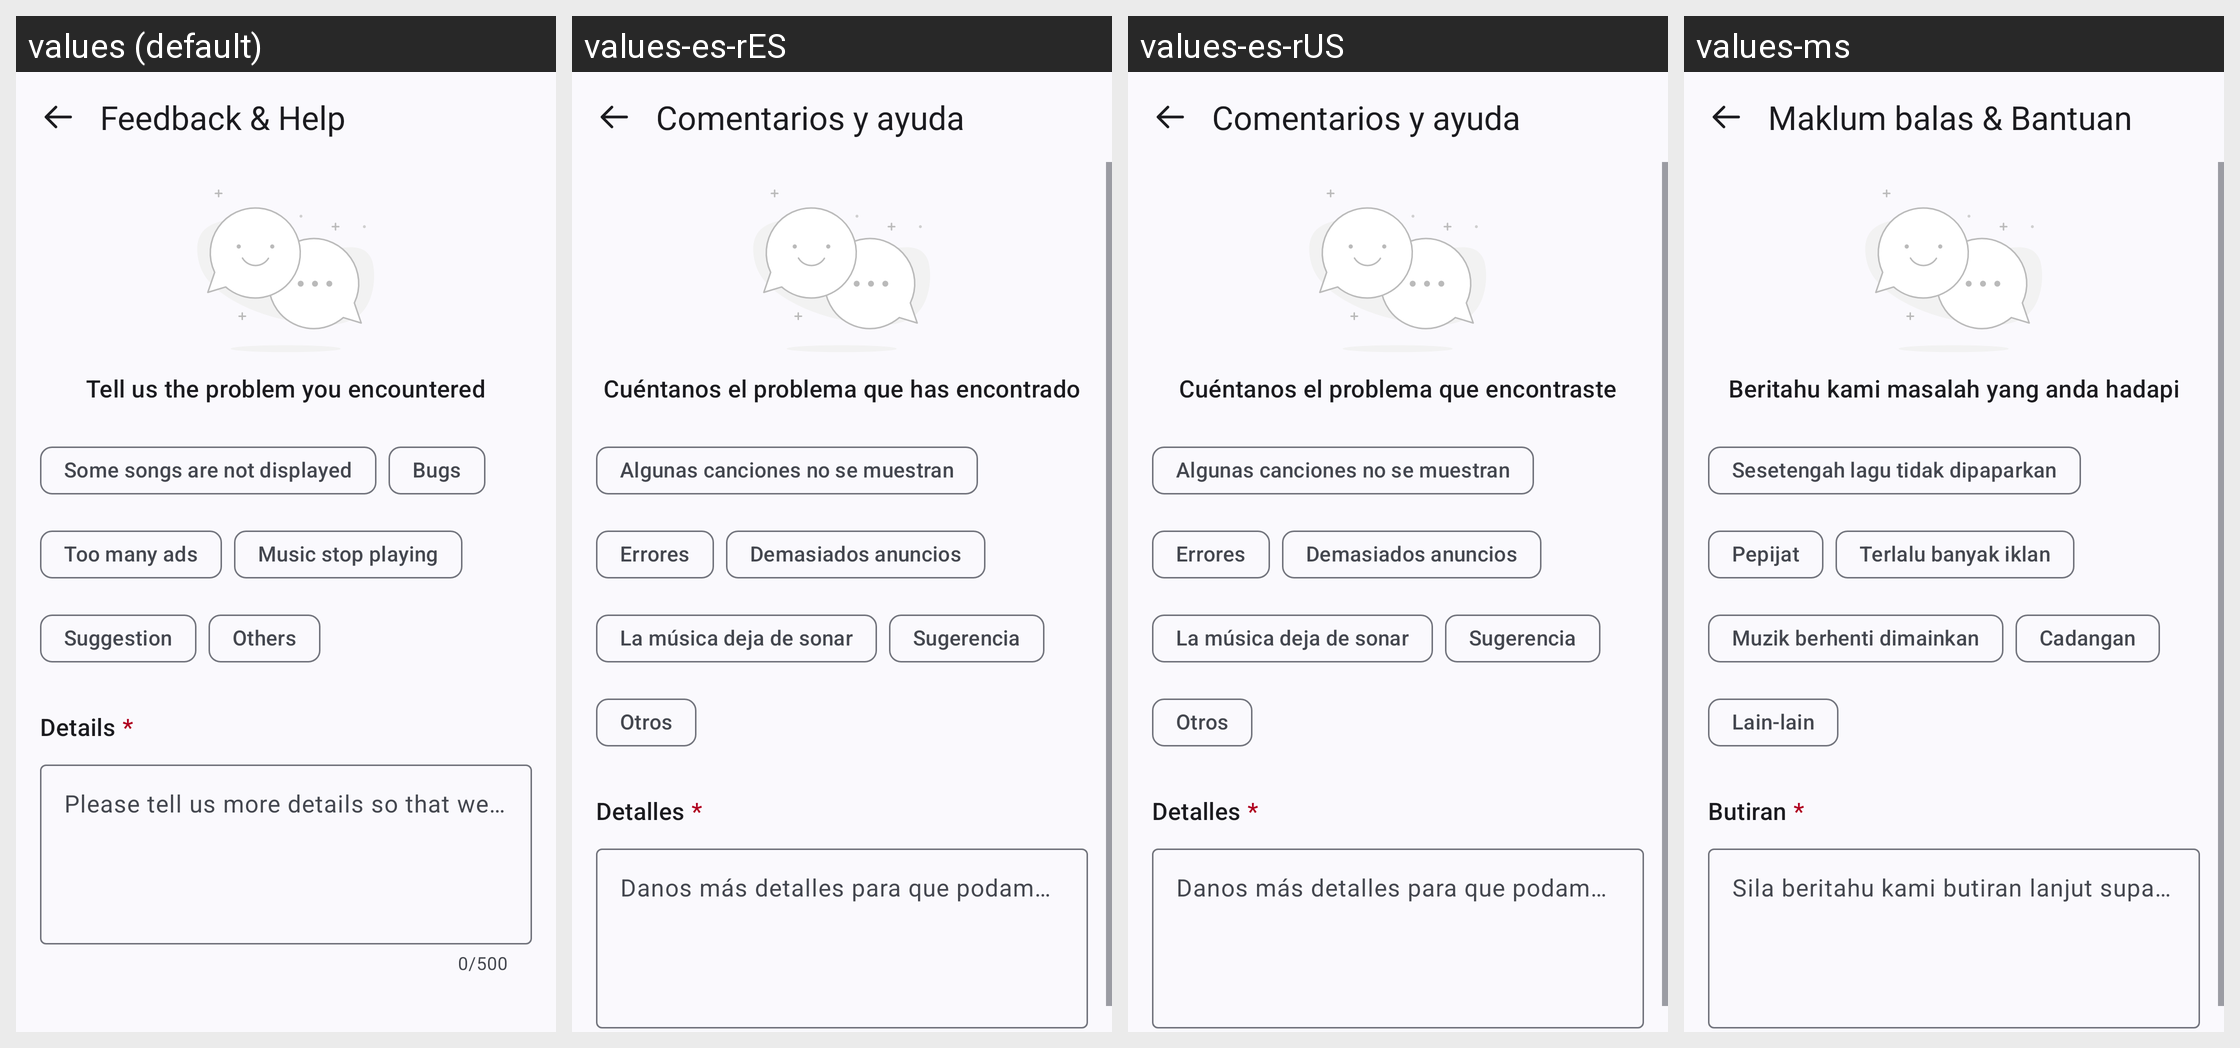

For this localized Android screen grid, give each drawn string resource with its value in every locale shown.
Android screen res/layout/activity_feedback.xml rendered under 4 locales, left to right: values (default), values-es-rES, values-es-rUS, values-ms. Device: Nexus 5 (rendered at 1080×1920; each locale shown at half size, 540×960, under a caption strip naming it); theme Theme.MusicDownloader.
Other locales in the repository, not shown: values-ar, values-bn, values-ca, values-cs, values-de, values-es, values-et, values-fa, values-fr-rCA, values-fr-rFR, values-gl, values-hi, values-hr, values-hu, values-in, values-ja, values-ko, values-mn, values-pl, values-pt, values-pt-rBR, values-pt-rPT, values-ru, values-ta, values-th, values-uk, values-vi, values-zh-rCN, values-zh-rTW.
Strings drawn on this screen, with the default value and each locale's value (text and hints the layout hard-codes, and strings that could not be matched under every locale, appear in the picture but are not listed):

feedback_amp_help
  values: Feedback & Help
  values-es-rES: Comentarios y ayuda
  values-es-rUS: Comentarios y ayuda
  values-ms: Maklum balas & Bantuan

tell_us_the_problem_you_encountered
  values: Tell us the problem you encountered
  values-es-rES: Cuéntanos el problema que has encontrado
  values-es-rUS: Cuéntanos el problema que encontraste
  values-ms: Beritahu kami masalah yang anda hadapi

some_songs_are_not_displayed
  values: Some songs are not displayed
  values-es-rES: Algunas canciones no se muestran
  values-es-rUS: Algunas canciones no se muestran
  values-ms: Sesetengah lagu tidak dipaparkan

bugs
  values: Bugs
  values-es-rES: Errores
  values-es-rUS: Errores
  values-ms: Pepijat

too_many_ads
  values: Too many ads
  values-es-rES: Demasiados anuncios
  values-es-rUS: Demasiados anuncios
  values-ms: Terlalu banyak iklan

music_stop_playing
  values: Music stop playing
  values-es-rES: La música deja de sonar
  values-es-rUS: La música deja de sonar
  values-ms: Muzik berhenti dimainkan

suggestion
  values: Suggestion
  values-es-rES: Sugerencia
  values-es-rUS: Sugerencia
  values-ms: Cadangan

others
  values: Others
  values-es-rES: Otros
  values-es-rUS: Otros
  values-ms: Lain-lain

details
  values: Details
  values-es-rES: Detalles
  values-es-rUS: Detalles
  values-ms: Butiran

please_tell_us_more_details
  values: Please tell us more details so that we can locate and solve your problem faster (at least 6 characters)
  values-es-rES: Danos más detalles para que podamos localizar y resolver tu problema más rápido (al menos 6 caracteres)
  values-es-rUS: Danos más detalles para que podamos localizar y resolver tu problema más rápido (al menos 6 caracteres)
  values-ms: Sila beritahu kami butiran lanjut supaya kami dapat mengesan dan menyelesaikan masalah anda dengan lebih pantas (sekurang-kurangnya 6 aksara)
